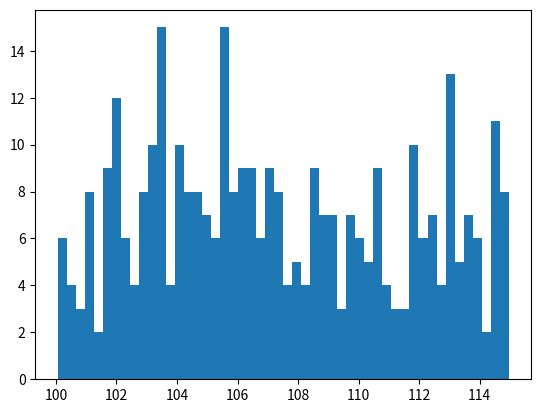

This figure's Python source: (Note: this script raises an exception after producing the figure.)
import matplotlib.pyplot as plt
import numpy as np
import matplotlib.mlab as mlab
n=np.random.seed(2000)
y=np.random.randn(1000)
y=y[(y>0)&(y<1)]
y.sort()

mu, sigma=100, 15
x=mu+sigma*y
fig, ax=plt.subplots()
n, bins, patches = ax.hist(x, 50, normed=1)
ax.text(102, 14, '$\mu=100, \sigma = 15$', color='r')
y=mlab.normpdf(bins, mu, sigma)
ax.plot(bins, y, '--')
fig.tight_layout()
print(y)
plt.show()

